pico-8 play session: mixed d-pad (fixed 12-tick cycle)

[t = 1 s] mixed d-pad (1.2s cycle ×~1): → ← ↑ ↓ + 🅾/❎ taps, ~1s
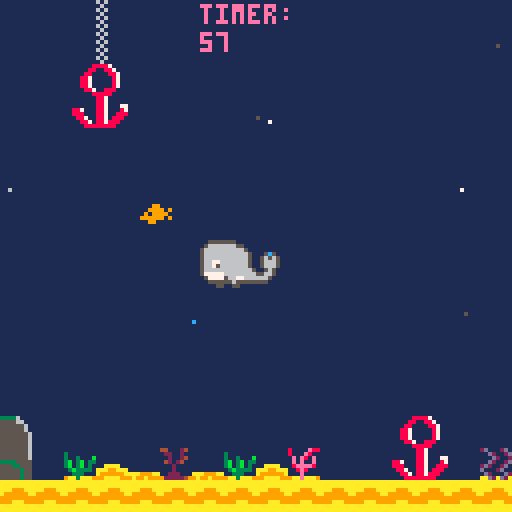
[t = 4 s] mixed d-pad (1.2s cycle ×~3): → ← ↑ ↓ + 🅾/❎ taps, ~4s
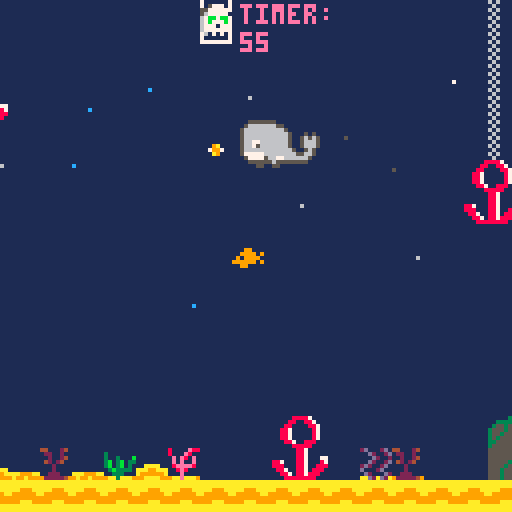
[t = 6 s] mixed d-pad (1.2s cycle ×~5): → ← ↑ ↓ + 🅾/❎ taps, ~6s
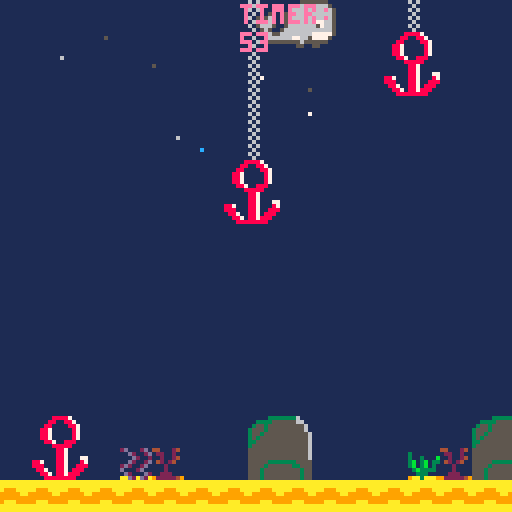
[t = 8 s] mixed d-pad (1.2s cycle ×~6): → ← ↑ ↓ + 🅾/❎ taps, ~8s
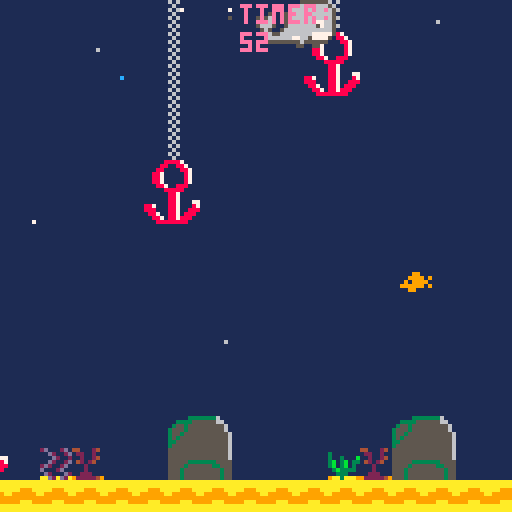

pico-8 cartridge
version 38
__lua__
function _init()
--player
	create_player()
--bullets
	bullets={}
	--message
	init_msg()
	--timer
	timer_init()
	
--dechets
	dechets={}
	dechets1={}
	dechets2={}
	dechets3={}
	create_dechet()
	create_dechet1()
	create_dechet2()
	create_dechet3()
--fish
 fishes={}
	create_fish()
--bubbles
	create_bubbles()	
end

function _update()
--player
	player_movement()
--fish
	renew_fish()
	fish_mouvement()
--dechets
	renew_dechet()
	update_dechets()
	update_dechets1()
	update_dechets2()
 update_dechets3()
--bullet
	update_shoot()
	update_bullets()
--bubbles
	update_bubbles()
--camera
	update_camera()
	--message
	update_msg()
--timer
	timer_update()
end

function _draw()
--map
	cls()
 draw_map()
--player
 draw_player()
--fish
 draw_fish()
--dechets	
	draw_dechet()
	draw_dechet1()
	draw_dechet2()
	draw_dechet3()
--bullets
	draw_bullets ()
--bubbles
	draw_bubbles()
--message
	draw_msg()
--timer
 timer_draw()

end
-->8
--map
function draw_map()
	map(0,0,0,0,128,64)
	sprite=64
	end
--camera
function update_camera()
	camx=mid(0,p.x-6,150-15)
	camy=mid(0,p.y-6,64-15)
	camera(camx*10,camy*15)
end
--function check_flag(flag,x,y)
--	local sprite=mget(x,y)
--	return fget(sprite,flag)
--end
--function update_camera()
--camera(x,y)
--end
--function next_tile()
--	sprite=mget(x,y)
--	mset(x,y,sprite+1)
--end	
--function update_camera()
--camera(x,y)
--end
 
--function next_tile()
--	sprite=mget(x,y)
--	mset(x,y,sprite+1)
--end	

	
-->8
--player
function create_player()
	p={x=6,
			y=4,
			sprite=1,
	 	flip=false
	 }
end
function player_movement()
newx=p.x
newy=p.y
		if btnp(➡️) then
		 newx+=1
			p.flip=true
		end
		if btnp(⬅️) then
		 newx-=1
			p.flip=false
		end
		if (btnp(⬆️)) newy-=1
		if (btnp(⬇️)) newy+=1
	
--if not check_flag(0,newx,newy) then
		p.x=newx --p.x= mid(0,newx,127)
		p.y=newy	 --p.y= mid(0,newy,63)
		      
		if(p.x<0) p.x=0
		if(p.y<0) p.y=0
		if(p.x>100) p.x=100
		if(p.y>7) p.y=7
	--end
end
function draw_player()
	spr(p.sprite,p.x*10,p.y*15,3,2,p.flip)
end
-->8
--bullets
function shoot ()
	new_bullet= {
		x=newx,
		y=newy+.3,
		speed=0.5,
		flip=p.flip
	}
		if new_bullet.flip==true then
		new_bullet.x=new_bullet.x+2
 	end
	
		add(bullets,new_bullet)
		sfx(0)
end
function update_bullets()
		
	for b in all(bullets) do
		if b.flip== false then		
			b.x-=b.speed
		else
			b.x+=b.speed
	--		b.x=b.x+2 			
		end
	end
end
function update_shoot()
	if btnp(❎) then
	 shoot()
	end
end	
function draw_bullets()
		for b in all(bullets) do
		spr(16,b.x*10,b.y*15)
 	end
end
-->8
-- bubbles
function create_bubbles()
	bubbles={}
	for i=1,20 do
	new_bubbles={
		x=rnd(1016),
		y=rnd(128),
			col=5,
			speed=0.3+rnd(0.3)
			}
			add(bubbles,new_bubbles)
	end
	for i=1,40 do
	new_bubbles={
		x=rnd(1016),
		y=rnd(128),
		col=rnd({7,12,6}),
		speed=0.5+rnd(0.4)
		}
		add(bubbles,new_bubbles)
	end
end
function update_bubbles()
	for b in all (bubbles) do
		b.y-=b.speed
		if b.y < 0 then
			b.y=rnd(128,0)
			b.x=rnd(1016)
		end
	end
end
function draw_bubbles()
	for b in all(bubbles) do
		pset(b.x,b.y,b.col)
	end
end
-->8
--fish
function create_fish()
	new_fish={
			x=128,
			y=60,
			sprite=32,
			speed=1
			}
			add(fishes,new_fish)
end
function fish_mouvement()
	for e in all(fishes) do	
   e.x-=e.speed
   e.y+=e.speed-1.2
			if e.x < 0 then
				del(fishes,e)
			end	
	end
end	
function renew_fish()
	if #fishes== 0 then
			create_fish()
	end
end
function draw_fish()
	for f in all(fishes) do
			spr(
			f.sprite,
			f.x,
			f.y+10
			)
			spr(
			f.sprite,
			f.x+200,
			f.y+32
			)
			spr(
			f.sprite,
			f.x+400,
			f.y+15
			)
			spr(
			f.sprite,
			f.x+700,
			f.y+40
			)
			spr(
			f.sprite,
			f.x+850,
			f.y
			)
			spr(
			f.sprite,
			f.x+350,
			f.y+5
			)
	end		
end
-->8
--dechet
function create_dechet()
	new_dechet={
			x=8,
			y=-2,
			sprite=36,
			speed=0.01
				--	life=3
			}
			add(dechets,new_dechet)
end
function update_dechets()
	for e in all(dechets) do	
  -- e.x-=e.speed
  if e.y<7 then
   e.y+=e.speed
  end
	end
end	
function renew_dechet()
	if #dechets== 0 then
			create_dechet()
	end
end

function draw_dechet()
	for f in all(dechets) do
				spr(
				f.sprite,
				f.x*10,
				f.y*15,
				1,
				2
			 )
	end		
end
-->8
--dechet
function create_dechet1()
	new_dechet1={
			x=30,
			y=-4,
			sprite=36,
			speed=0.01
				--	life=3
			}
			add(dechets1,new_dechet1)
end
function update_dechets1()
	for e in all(dechets1) do	
  -- e.x-=e.speed
  if e.y<7 then
   e.y+=e.speed
  end
	end
end	
function renew_dechet1()
	if #dechets1== 0 then
			create_dechet1()
	end
end

function draw_dechet1()
	for f in all(dechets1) do
				spr(
				f.sprite,
				f.x*10,
				f.y*15,
				1,
				2
				)
	end		
end
-->8
--dechet
function create_dechet2()
	new_dechet2={
			x=60,
			y=-8,
			sprite=36,
			speed=0.01
				--	life=3
			}
			add(dechets2,new_dechet2)
end
function update_dechets2()
	for e in all(dechets2) do	
  -- e.x-=e.speed
  if e.y<7 then
   e.y+=e.speed
  end
	end
end	
function renew_dechet()
	if #dechets== 0 then
			create_dechet2()
	end
end

function draw_dechet2()
	for f in all(dechets2) do
				spr(
				f.sprite,
				f.x*10,
				f.y*15,
				1,
				2
				)
	end		
end
-->8
--dechet
function create_dechet3()
	new_dechet3={
			x=90,
			y=-12,
			sprite=36,
			speed=0.02
				--	life=3
			}
			add(dechets3,new_dechet3)
end
function update_dechets3()
	for e in all(dechets3) do	
  -- e.x-=e.speed
  if e.y<7 then
   e.y+=e.speed
  end
	end
end	
function renew_dechet3()
	if #dechets3== 0 then
			create_dechet3()
	end
end

function draw_dechet3()
	for f in all(dechets3) do
				spr(
				f.sprite,
				f.x*10,
				f.y*15,
				1,
				2
				)
	end		
end
-->8
--collision

function collision(a,b)
	return not (
													a.x>b.y
										or a.y>b.y+8
										or a.x+8<b.x
										or a.y+8<b.y
										)
end
-->8
	--message

function init_msg()
	messages={}
	create_msg("tape ❎ to continue","hello♥♥","my name is\nmoby!","let's play!")
end

function create_msg(name,...)
	msg_title=name
	messages={...}
end
	
function update_msg()
	if btnp(❎) then
				
	
	deli(messages,1)
		end
	if #messages==0 then
	player_movement()
	end
end

function draw_msg()
	if messages[1] then
		local y=100
		if p.y%16>=9 then
			y=10
		end
		--titre
		rectfill(2,y,11+#msg_title*4,y+7,3)
		print(msg_title,6,y+2,11)
		--message
		rectfill(2,y+8,11+#msg_title*4,y+32,11)
		print(messages[1],6,y+11,3)
	end
end
-->8
--timer
function timer_init()
	timer=0
	print_timer=60
end

function timer_update()
	timer+=1
	if timer==30 then
		print_timer-=1
		timer=0
	end
end

function timer_draw()
	print ("timer:",p.x*10,1,14)
	print (print_timer,p.x*10,8,14)
	if print_timer==0 then
		cls(14)
		print ("time's up! game over",p.x+10,p.y+10,2)
	end
end
__gfx__
0000000000555555500000000000000081111e882d1112d100000000111111110000000000000000000000004411124161611111111111188887111111111111
000000000566666665500000000000008111e81111d2112d00000000311111110000000000000000000000001221121116111111111111881188711111111111
007007005666666666650000000000001e1e81e1111d2112000000003113111b0000000000000000000000001121124161611111111118811118871111111111
000770005666666666665000505000001e1e11e111d2112d000000003b13b1330000000000000000000000001421241116111111111188711111871111111111
0007700056666666666650056565000018eeee812d2112d1000000003b13b1310000000000000000000000001112111161611111111188711111871111111111
00700700566776666666500566650000118e8111d1112d110000000013b333310000000000000000000000001112111116111111111188711111871111111111
00000000566756666666500566650000111e11111d2111d200000000113331110000000000000000000000001122211161611111111118871188811111111111
000000005666666666666500565000009aaeaaa9aad2ad2a000000009aa3aaa90000000000000000000000009222224916111111111111188888111111111111
00000000577777666666665566500000000000000000000000000000000000001111111111111111111113333333611161611111111111118871111100000000
00000000057777566776666665000000000000000000000000000000000000001111111111111111113333555555661116111111111111118871111100000000
0009a000005555556555555550000000000000000000000000000000000000001111111111111111135535555555556161611111111111118871117700000000
00799700000055005500000000000000000000000000000000000000000000001111111111111111355535555555556116111111118871118871118700000000
000a9000000000000000000000000000000000000000000000000000000000001111111111aaaa11355355555555555661611111118881118871188800000000
000000000000000000000000000000000000000000000000000000000000000011111111aaa99aaa353555555555555616111111111887118871888100000000
0000000000000000000000000000000000000000000000000000000000000000aaa999aaa999999a335555555555555661611111111188718878881100000000
00000000000000000000000000000000000000000000000000000000000000009a99a99999aaaa99355555555555555616111111111118888888811100000000
0009900005777770057777701111111100444400000000000000000000000000aaaaaaaa00000000555555555555555600000000000000000000000000000000
0099990956777777567777771111111100744700000000000000000000000000aaaaaaaa00000000555555555555555600000000000000000000000000000000
0909999057bb7bb7579979971111111100744700000000000000000000000000aaa999aa00000000555555555555555600000000000000000000000000000000
9999990967b777b7679777971111111107000070000000000000000000000000a999999a00000000555553333333555500000000000000000000000000000000
00990000677707776777077711111111700000070000000000000000000000009999999900000000555535555553355500000000000000000000000000000000
0000000006777777067777771111111170000007000000000000000000000000999aaa9900000000555355555555535500000000000000000000000000000000
0000000006777777067777771111111170577707000000000000000000000000aaaaaaaa00000000555355555555535500000000000000000000000000000000
0000000006070707060707071111111155777777000000000000000000000000aaaaaaaa00000000555355555555535500000000000000000000000000000000
00000000000000000000000000000000567777700000000000000000000000000000000000000000000000000000000000000000000000000000000000000000
0000000000000000000000000000000067bb7bb70000000000000000000000000000000000000000000000000000000000000000000000000000000000000000
0000000000000000000000000000000067b777b70000000000000000000000000000000000000000000000000000000000000000000000000000000000000000
00000000000000000000000000000000677707770000000000000000000000000000000000000000000000000000000000000000000000000000000000000000
00000000000000000000000000000000677777770000000000000000000000000000000000000000000000000000000000000000000000000000000000000000
00000000000000000000000000000000760707070000000000000000000000000000000000000000000000000000000000000000000000000000000000000000
00000000000000000000000000000000700000070000000000000000000000000000000000000000000000000000000000000000000000000000000000000000
00000000000000000000000000000000777777770000000000000000000000000000000000000000000000000000000000000000000000000000000000000000
__gff__
0000000000000000000100000101010000000000000000000000010101010100000000000000000000000101000000000000000000000000000000000000000000000000000000000000000000000000000000000000000000000000000000000000000000000000000000000000000000000000000000000000000000000000
0000000000000000000000000000000000000000000000000000000000000000000000000000000000000000000000000000000000000000000000000000000000000000000000000000000000000000000000000000000000000000000000000000000000000000000000000000000000000000000000000000000000000000
__map__
0f0f0f0c0f0f0f0f0f0f0f0f0f0f0f0f0f0f0f0c0f0f0f0f0c230f0f0f0f0f0f0c0f0f0f0f0f0f0f0f0f0f0f0f0f0c0f0f0f0f0f0f0f0f0f0f0f0f1c0f0f0f0f0f0f0f0f0f0f0f0f0f0f0f0f0c0f0f0f0f0f0f0f0f0f0f0f0f0f0f0f0f0c0f0f0f0f0f0f0f0f0f0f0f0f0f0f0f0f0f0f0f0f0f0f0f0f0f0f0c0f0f0f0f0f0f0f
0f0f0f1c0f0f0f0f0f0f0f0f0f0f0f0f0f0f0f1c0f0f0f0d0e0f0f0f0f0f0f0f1c0f0f0f0f0f0f0f0f0f0f0f0f0f1c0f0f0f0f0f0f0f0f0f0f0f0d0e0f0f0f0f0f0f0f0f0f0f0f0f0f0f0f0f1c0f0f0f0f0f0f0f0f0f0f0f0f0f0f0f0f1c0f0f0f0f0f0f0f0f0f0f0f0f0f0f0f0f0f0f0f0f0f0f0f0f0f0f1c0f0f0f0f0f0f0f
0f0f0d0e0f0f0f0f0f0f0f0f0f0f0f0f0f0f0f0c0f0f0f1d1e0f0f0f0f0f0f0f0c0f0f0f0f0f0f0f0f0f0f0f0f0f0c0f0f0f0f0f0f0f0f0f0f0f1d1e0f0f0f0f0f0f0f0f0f0f0f0f0f0f0f0f0c0f0f0f0f0f0f0f0f0f0f0f0f0f0f0f0f0c0f0f0f0f0f0f0f0f0f0f0f0f0f0f0f0f0f0f0f0f0f0f0f0f0f0f0c0f0f0f0f0f0f0f
0f0f1d1e0f0f0f0f0f0f0f0f0f0f0f0f0f0f0f1c0f0f0f0f0f0f0f0f0f0f0f0d0e0f0f0f0f0f0f0f0f0f0f0f0f0f1c0f0f0f0f0f0f0f0f0f0f0f0f0f0f0f0f0f0f0f0f0f0f0f0f0f0f0f0f0f1c0f0f0f0f0f0f0f0f0f0f0f0f0f0f0f0d0e0f0f0f0f0f0f0f0f0f0f0f0f0f0f0f0f0f0f0f0f0f0f0f0f0f0f1c0f0f0f0f0f0f0f
0f0f0f0f0f0f0f0f0f0f0f0f0f0f0f0f0f0f0f0c0f0f0f0f0f0f0f0f0f0f0f1d1e0f0f0f0f0f0f0f0f0f0f0f0f0f0c0f0f0f0f0f0f0f0f0f0f0f0f0f0f0f0f0f0f0f0f0f0f0f0f0f0f0f0f0f0c0f0f0f0f0f0f0f0f0f0f0f0f0f0f0f1d1e0f0f0f0f0f0f0f0f0f0f0f0f0f0f0f0f0f0f0f0f0f0f0f0f0f0f0c0f0f0f0f0f0f0f
0f0f0f0f0f0f0f0f0f0f0f0f0f0f0f0f0f0f0d0e0f0f0f0f0f0f0f0f0f0f0f0f0f0f0f0f0f0f0f0f0f0f0f0f0f0d0e0f0f0f0f0f0f0f0f0f0f0f0f0f0f0f0f0f0f0f0f0f0f0f0f0f0f0f0f0f1c0f0f0f0f0f0f0f0f0f0f0f0f0f0f0f0f0f0f0f0f0f0f0f0f0f0f0f0f0f0f0f0f0f0f0f0f0f0f0f0f0f0f0f1c0f0f0f0f0f0f0f
0f0f0f0f0f0f0f0f0f0f0f0f0f0f0f0f0f0f1d1e0f0f0f0f0f0f0f0f0f0f0f0f0f0f0f0f0f0f0f0f0f0f0f0f0f1d1e0f0f0f0f0f0f0f0f0f0f0f0f0f0f0f0f0f0f0f0f0f0f0f0f0f0f0f0f0f0c0f0f0f0f0f0f0f0f0f0f0f0f0f0f0f0f0f0f0f0f0f0f0f0f0f0f0f0f0f0f0f0f0f0f0f0f0f0f0f0f0f0f0f0c0f0f0f0f0f0f0f
0f0f0f0f0f0f0f0f0f0f0f0f0f0f0f0f0f0f0f0f0f0f0f0f0f0f0f0f0f0f0f0f0f0f0f0f0f0f0f0f0f0f0f0f0f0f0f0f0f0f0f0f0f0f0f0f0f0f0f0f0f0f0f0f0f0f0f0f0f0f0f0f0f0f0f0f1c0f0f0f0f0f0f0f0f0f0f0f0f0f0f0f0f0f0f0f0f0f0f0f0f0f0f0f0f0f0f0f0f0f0f0f0f0f0f0f0f0f0f0d0e0f0f0f0f0f0f0f
0f0f0f0f0f0f0f0f0f0f0f0f0f0f0f0f0f0f0f0f0f0f0f0f0f0f0f0f0f0f0f0f0f0f0f0f0f0f0f0f0f0f0f0f0f0f0f0f0f0f0f0f0f0f0f0f0f0f0f0f0f0f0f0f0f0f0f0f0f0f0f0f0f0f0f0d0e0f0f0f0f0f0f0f0f0f0f0f0f0f0f0f0f0f0f0f0f0f0f0f0f0f0f0f0f0f0f0f0f0f0f0f0f0f0f0f0f0f0f1d1e0f0f0f0f0f0f0f
0f0f0f0f0f0f0f0f0f0f0f0f0f0f0f0f0f0f0f0f0f0f0f0f0f0f0f0f0f0f0f0f0f0f0f0f0f0f0f0f0f0f0f0f0f0f0f0f0f0f0f0f0f0f0f0f0f0f0f0f0f0f0f0f0f0f0f0f0f0f0f0f0f0f0f1d1e0f0f0f0f0f0f0f0f0f0f0f0f0f0f0f0f0f0f0f0f0f0f0f0f0f0f0f0f0f0f0f0f0f0f0f0f0f0f0f0f0f0f0f0f0f0f0f0f0f0f0f
0f0f0f0f0f0f0f0f0f0f0f0f0f0f0f0f0f0f0f0f0f0f0f0f0f0f0f0f0f0f0f0f0f0f0f0f0f0f0f0f0f0f0f0f0f0f0f0f0f0f0f0f0f0f0f0f0f0f0f0f0f0f0f0f0f0f0f0f0f0f0f0f0f0f0f0f0f0f0f0f0f0f0f0f0f0f0f0f0f0f0f0f0f0f0f0f0f0f0f0f0f0f0f0f0f0f0f0f0f0f0f0f0f0f0f0f0f0f0f0f0f0f0f0f0f0f0f0f
0f0f0f0f0f0f0f0f0f0f0f0f0f0f0f0f0f0f0f0f0f0f0f0f0f0f0f0f0f0f0f0f0f0f0f0f0f0f0f0f0f0f0f0f0f0f0f0f0f0f0f0f0f0f0f0f0f0f0f0f0f0f0f0f0f0f0f0f0f0f0f0f0f0f0f0f0f0f0f0f0f0f0f0f0f0f0f0f0f0f0f0f0f0f0f0f0f0f0f0f0f0f0f0f0f0f0f0f0f0f0f0f0f0f0f0f0f0f0f0f0f0f0f0f0f0f0f0f
0f0f0f0f0f0f0f0f0f0f0f0f0f0f0f0f0f0f0f0f0f0f0f0f0f0f0f0f0f0f0f0f0f0f0f0f0f0f0f0f0f0f0f0f0f0f0f0f0f0f0f0f0f0f0f0f0f0f0f0f0f0f0f0f0f0f0f0f0f0f0f0f0f0f0f0f0f0f0f0f0f0f0f0f0f0f0f0f0f0f0f0f0f0f0f0f0f0f0f0f0f0f0f0f0f0f0f0f0f0f0f0f0f0f0f0f0f0f0f0f0f0f0f0f0f0f0f0f
1b0f0f0f0f0f0f0f0f0f0f0f0d0e0f0f0f0f0f1a1b0f0f0f0f0f1a1b0f0f0f1a1b0f0f0f0f0f0d0e0f0f0f0f0f0f1a1b0f0f0f0f0f0f0f0f0f0d0e0f0f0f0f0f0f0f1a1b0f0f0f0f0f0f0f0f0f0f0f0d0e0f0f0f0f0f0f1a1b0f0f0f0f0f0f0f1a1b0f0f0f0d0e0f0f0f0f0f0f0f0f0f1a1b0f0f0f0f0f0d0e0f0f0f0f0f0f1a
2b0f0719180b180719040f0f1d1e0f050b0f0f2a2b0f0f0f070b2a2b0f0f042a2b0f0f07050b1d1e0f0f0419180b2a2b0f0f0f05050f040f071d1e0f0f0b181918072a2b040f0f0f0f0b05181918071d1e0f0b181918042a2b0f0f05181918072a2b0f0f0f1d1e05050f07181918040f2a2b1819180b071d1e0518191804052a
2828282828282828282828282828282828282828282828282828282828282828282828282828282828282828282828282828282828282828282828282828282828282828282828282828282828282828282828282828282828282828282828282828282828282828282828282828282828282828282828282828282828282828
2828282828282828282828282828282828282828282828282828282828282828282828282828282828282828282828282828282828282828282828282828282828282828282828282828282828282828282828282828282828282828282828282828282828282828282828282828282828282828282828282828282828282828
2828282828282828282828282828282828282828282828282828282828282828282828282828282828282828282828282828282828282828282828282828282828282828282828282828282828282828282828282828282828282828282828282828282828282828282828282828282828282828282828282828282828282828
2828282828282828282828282828282828282828282828282828282828282828282828282828282828282828282828282828282828282828282828282828282828282828282828282828282828282828282828282828282828282828282828282828282828282828282828282828282828282828282828282828282828282828
2828282828282828282828282828282828282828282828282828282828282828282828282828282828282828282828282828282828282828282828282828282828282828282828282828282828282828282828282828282828282828282828282828282828282828282828282828282828282828282828282828282828282828
2828282828282828282828282828282828282828282828282828282828282828282828282828282828282828282828282828282828282828282828282828282828282828282828282828282828282828282828282828282828282828280000000000000000000000000000000000000000000000000000000000000000000000
